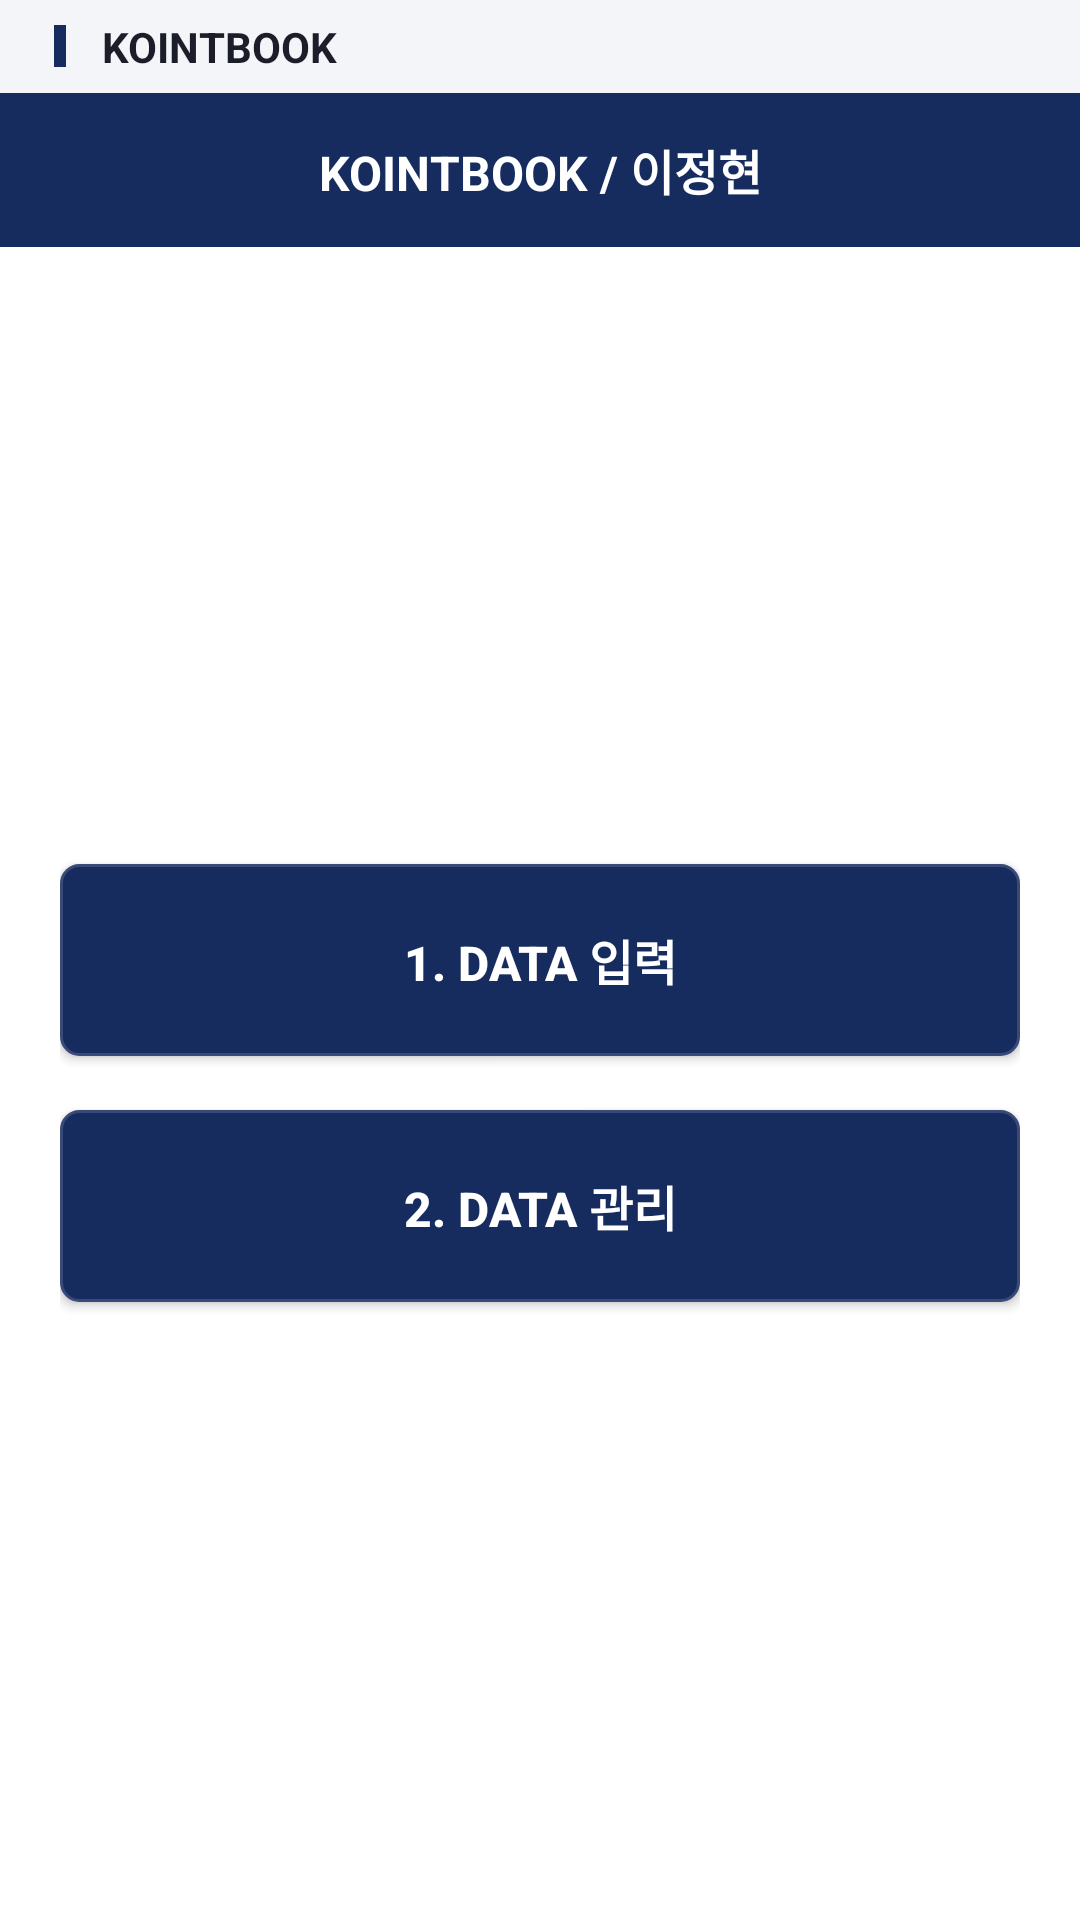

Reconstruct the res/layout file that produces this screen, plus the resources it refers to.
<!-- AndroidManifest.xml: application theme Theme.UsbBridge -->
<!-- res/layout/activity_menu.xml -->
<?xml version="1.0" encoding="utf-8"?>
<LinearLayout xmlns:android="http://schemas.android.com/apk/res/android"
    android:layout_width="match_parent"
    android:layout_height="match_parent"
    android:orientation="vertical"
    android:background="@color/body_bg">

    <include layout="@layout/title_bar" />

    <TextView
        android:id="@+id/tvHeader"
        android:layout_width="match_parent"
        android:layout_height="wrap_content"
        android:background="@color/accent"
        android:gravity="center"
        android:padding="14dp"
        android:textStyle="bold"
        android:textColor="#FFFFFF"
        android:textSize="16sp"
        android:text="KOINTBOOK / 이정현" />

    <LinearLayout
        android:layout_width="match_parent"
        android:layout_height="0dp"
        android:layout_weight="1"
        android:orientation="vertical"
        android:padding="20dp"
        android:gravity="center_vertical">

        
        <androidx.appcompat.widget.AppCompatButton
            android:id="@+id/btnDataInput"
            android:layout_width="match_parent"
            android:layout_height="64dp"
            android:background="@drawable/button_classic"
            android:elevation="2dp"
            android:textColor="#FFFFFF"
            android:text="1. Data 입력"
            android:textSize="16sp"
            android:textStyle="bold"
            android:layout_marginBottom="18dp" />

        <androidx.appcompat.widget.AppCompatButton
            android:id="@+id/btnDataManage"
            android:layout_width="match_parent"
            android:layout_height="64dp"
            android:background="@drawable/button_classic"
            android:elevation="2dp"
            android:textColor="#FFFFFF"
            android:text="2. Data 관리"
            android:textSize="16sp"
            android:textStyle="bold" />
    </LinearLayout>

</LinearLayout>
<!-- res/layout/title_bar.xml (included above) -->
<?xml version="1.0" encoding="utf-8"?>
<LinearLayout xmlns:android="http://schemas.android.com/apk/res/android"
    android:layout_width="match_parent"
    android:layout_height="31dp"
    android:orientation="horizontal"
    android:background="@color/bg_surface"
    android:gravity="center_vertical"
    android:paddingStart="18dp"
    android:paddingEnd="18dp">

    <View
        android:layout_width="4dp"
        android:layout_height="14dp"
        android:background="@color/accent" />

    <TextView
        android:id="@+id/tvTitleBarText"
        android:layout_width="0dp"
        android:layout_height="wrap_content"
        android:layout_weight="1"
        android:layout_marginStart="12dp"
        android:text="KOINTBOOK"
        android:textColor="@color/text_primary"
        android:textSize="14sp"
        android:textStyle="bold" />
</LinearLayout>
<!-- resources referenced by this layout -->
<resources>
  <color name="accent">#172C5E</color>
  <color name="bg_surface">#F4F5F9</color>
  <color name="body_bg">#FFFFFF</color>
  <color name="text_primary">#1B1D28</color>
  <!-- drawable button_classic (drawable) -->
  <?xml version="1.0" encoding="utf-8"?>
  <selector xmlns:android="http://schemas.android.com/apk/res/android">
      <item android:state_enabled="false">
          <shape>
              <solid android:color="#D3D6E0" />
              <stroke android:width="1dp" android:color="@color/button_border" />
              <corners android:radius="6dp" />
          </shape>
      </item>
      <item android:state_pressed="true">
          <shape>
              <solid android:color="@color/accent_pressed" />
              <stroke android:width="1dp" android:color="@color/accent_button_border" />
              <corners android:radius="6dp" />
          </shape>
      </item>
      <item android:state_focused="true">
          <shape>
              <solid android:color="@color/accent" />
              <stroke android:width="3dp" android:color="@color/focus_green" />
              <corners android:radius="6dp" />
          </shape>
      </item>
      <item>
          <shape>
              <solid android:color="@color/accent" />
              <stroke android:width="1dp" android:color="@color/accent_button_border" />
              <corners android:radius="6dp" />
          </shape>
      </item>
  </selector>
  <style name="Theme.UsbBridge" parent="Theme.MaterialComponents.Light.NoActionBar">
          <item name="android:windowBackground">@color/bg_main</item>
          <item name="colorPrimary">@color/accent</item>
          <item name="colorPrimaryDark">@color/accent_pressed</item>
          <item name="colorAccent">@color/accent</item>
          <item name="colorSurface">@color/bg_surface</item>
          <item name="colorOnSurface">@color/text_primary</item>
          <item name="android:textColorPrimary">@color/text_primary</item>
          <item name="android:textColorSecondary">@color/text_secondary</item>
          <item name="android:textColorHint">@color/text_secondary</item>
          <item name="android:editTextColor">@color/text_primary</item>
          <item name="colorControlNormal">@color/text_secondary</item>
          <item name="colorControlActivated">@color/accent</item>
      </style>
  <color name="button_border">#D8DAE3</color>
  <color name="accent_pressed">#10204A</color>
  <color name="accent_button_border">#3A4A78</color>
  <color name="focus_green">#0B7A34</color>
  <color name="bg_main">#FFFFFF</color>
  <color name="text_secondary">#36373E</color>
</resources>
